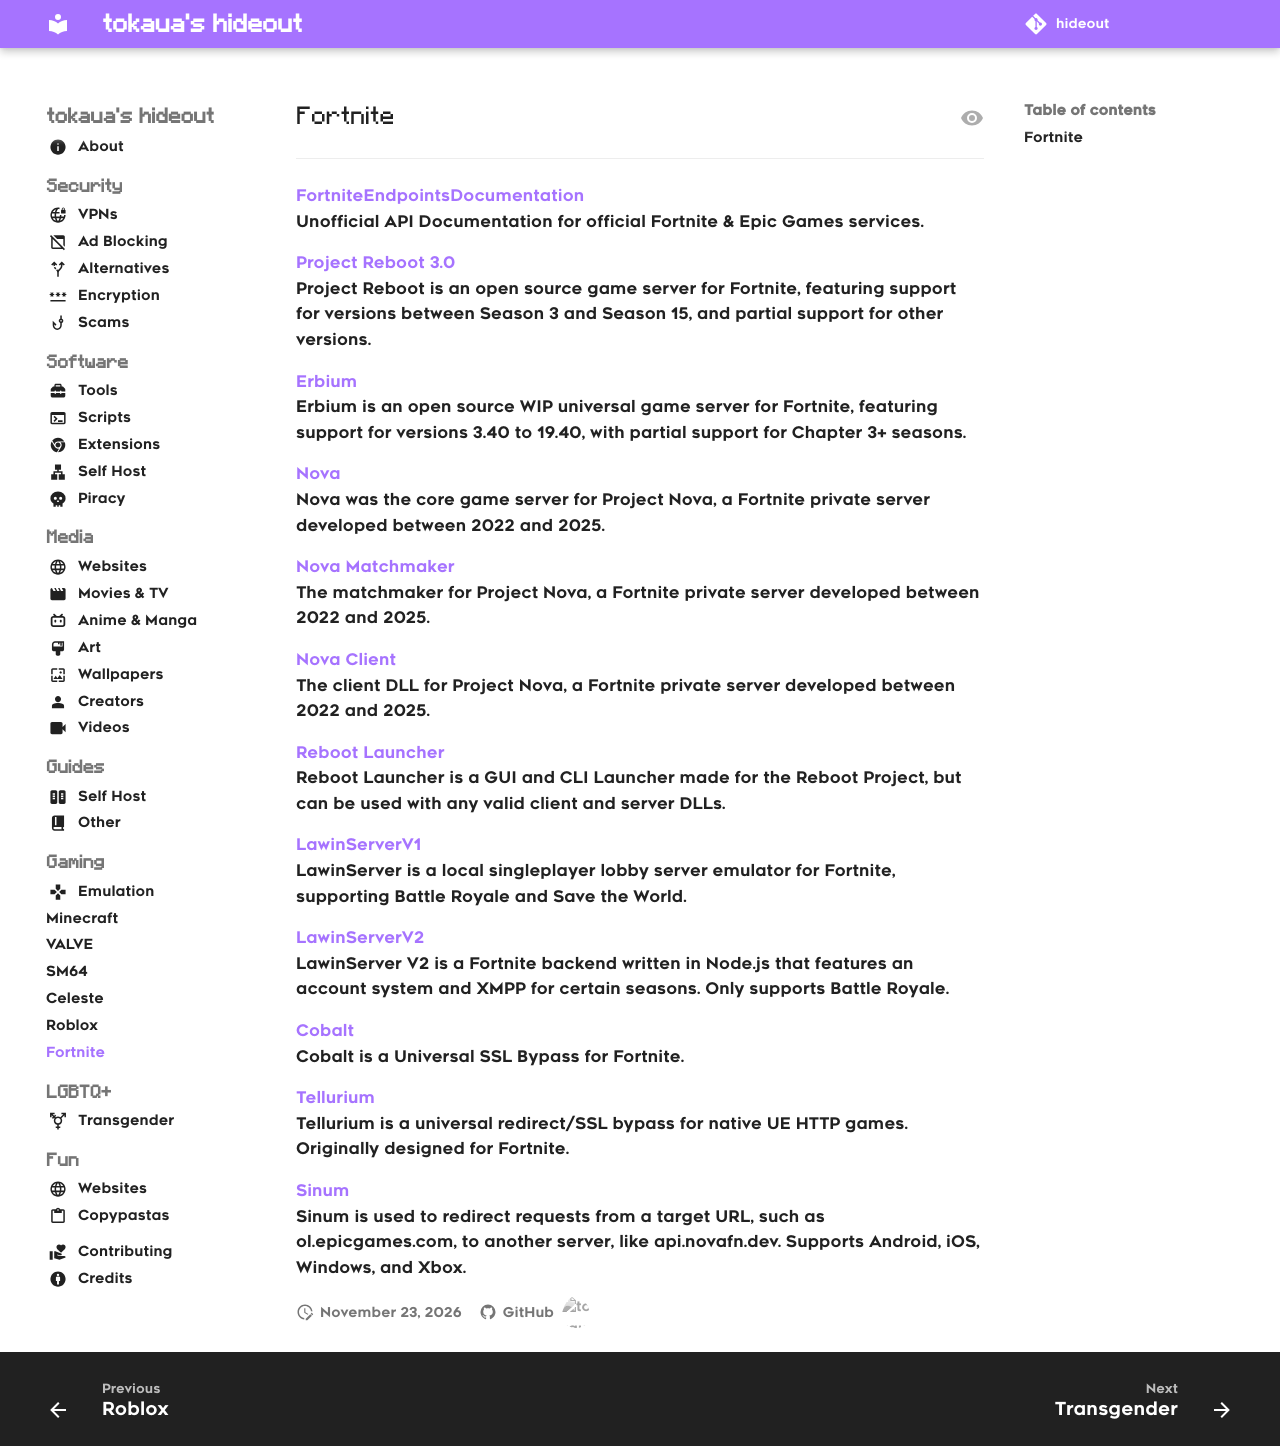

repository: tokaualol/hideout · page: gaming/fortnite/index.html · generator: mkdocs

## Fortnite
<hr>

[FortniteEndpointsDocumentation](https://github.com/LeleDerGrasshalmi/FortniteEndpointsDocumentation)<br>
Unofficial API Documentation for official Fortnite & Epic Games services.

[Project Reboot 3.0](https://github.com/Milxnor/Project-Reboot-3.0)<br>
Project Reboot is an open source game server for Fortnite, featuring support for versions between Season 3 and Season 15, and partial support for other versions.

[Erbium](https://github.com/plooshi/Erbium)<br>
Erbium is an open source WIP universal game server for Fortnite, featuring support for versions 3.40 to 19.40, with partial support for Chapter 3+ seasons.

[Nova](https://github.com/projectnovafn/Nova)<br>
Nova was the core game server for Project Nova, a Fortnite private server developed between 2022 and 2025.

[Nova Matchmaker](https://github.com/projectnovafn/NovaServices.Matchmaker)<br>
The matchmaker for Project Nova, a Fortnite private server developed between 2022 and 2025.

[Nova Client](https://github.com/projectnovafn/NovaLauncher.Client)<br>
The client DLL for Project Nova, a Fortnite private server developed between 2022 and 2025.

[Reboot Launcher](https://github.com/Auties00/Reboot-Launcher)<br>
Reboot Launcher is a GUI and CLI Launcher made for the Reboot Project, but can be used with any valid client and server DLLs.

[LawinServerV1](https://github.com/Lawin0129/LawinServer)<br>
LawinServer is a local singleplayer lobby server emulator for Fortnite, supporting Battle Royale and Save the World.

[LawinServerV2](https://github.com/Lawin0129/LawinServerV2)<br>
LawinServer V2 is a Fortnite backend written in Node.js that features an account system and XMPP for certain seasons. Only supports Battle Royale.

[Cobalt](https://github.com/Milxnor/Cobalt)<br>
Cobalt is a Universal SSL Bypass for Fortnite.

[Tellurium](https://github.com/plooshi/Tellurium)<br>
Tellurium is a universal redirect/SSL bypass for native UE HTTP games. Originally designed for Fortnite.

[Sinum](https://github.com/projectnovafn/Sinum)<br>
Sinum is used to redirect requests from a target URL, such as ol.epicgames.com, to another server, like api.novafn.dev. Supports Android, iOS, Windows, and Xbox. 
